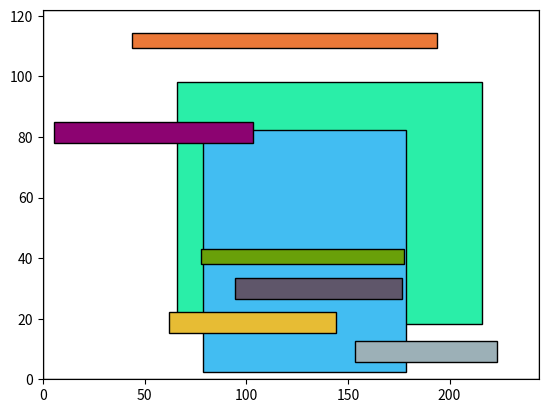

Here is the Python script that generated this plot:
import matplotlib.pyplot as plt
import numpy as np

# Dimensions of the main rectangle
main_dim = (244, 122)

# Dimensions of the planks
plank_dims = [
    (150, 80),
    (100, 80),
    (150, 5),
    (100, 5),
    (98, 7),
    (82, 7),
    (82, 7),
    (70, 7)
]

# Generate random colors for the planks
colors = np.random.rand(len(plank_dims), 3)

# Create a figure and axis object
fig, ax = plt.subplots()

# Set the limits of the x and y axes
ax.set_xlim(0, main_dim[0])
ax.set_ylim(0, main_dim[1])

# Add a rectangle to represent the main dimension
rect = plt.Rectangle((0, 0), main_dim[0], main_dim[1], linewidth=1, edgecolor='black', facecolor='none')
ax.add_patch(rect)

# Add rectangles to represent the planks
for i, dim in enumerate(plank_dims):
    # Set the lower left corner of the rectangle
    x = np.random.uniform(0, main_dim[0] - dim[0])
    y = np.random.uniform(0, main_dim[1] - dim[1])
    # Add the rectangle to the axis
    rect = plt.Rectangle((x, y), dim[0], dim[1], linewidth=1, edgecolor='black', facecolor=colors[i])
    ax.add_patch(rect)

# Show the plot
plt.show()
